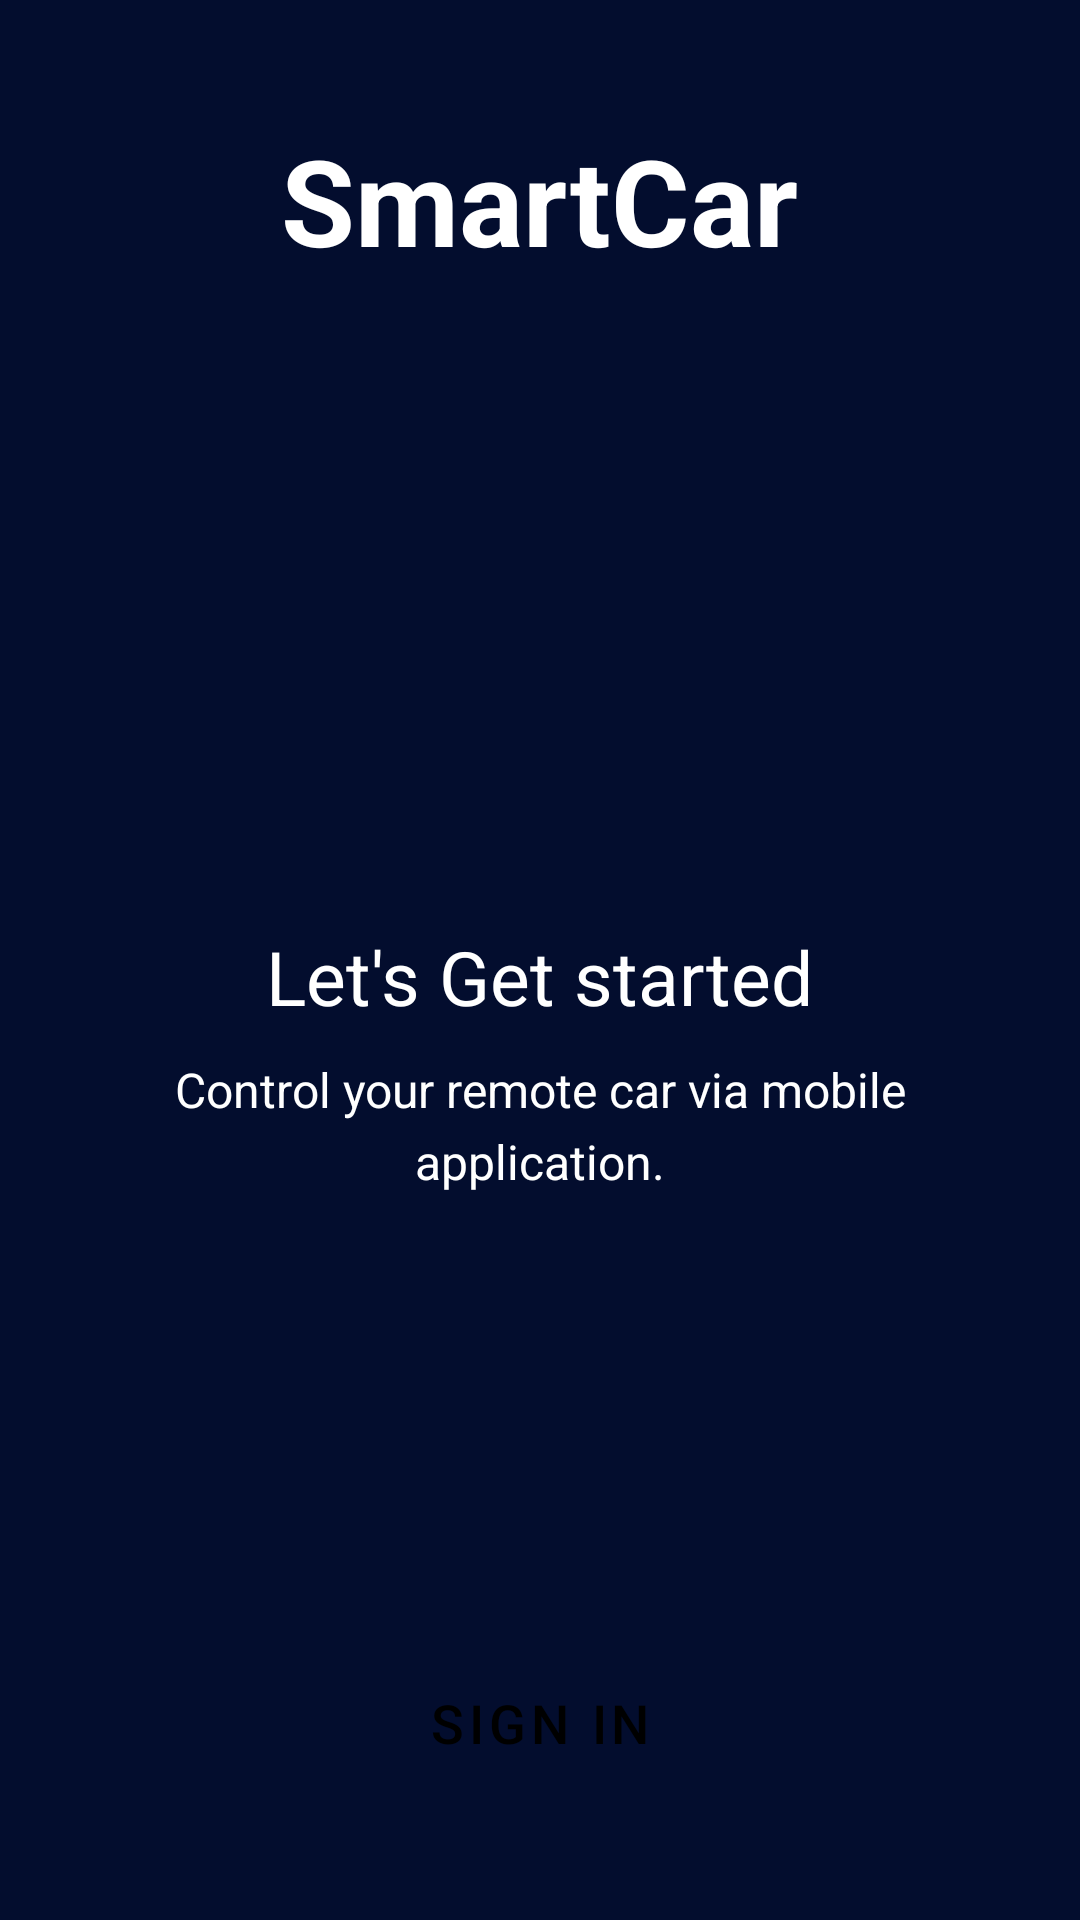

The Android layout XML behind this screen, and the referenced resources:
<!-- AndroidManifest.xml: activity theme Theme.SmartCar.NoActionBar -->
<!-- res/layout/activity_intro.xml -->
<?xml version="1.0" encoding="utf-8"?>
<LinearLayout xmlns:android="http://schemas.android.com/apk/res/android"
    xmlns:app="http://schemas.android.com/apk/res-auto"
    xmlns:tools="http://schemas.android.com/tools"
    android:layout_width="match_parent"
    android:layout_height="match_parent"
    android:gravity="center_horizontal"
    android:background="#030D2E"
    tools:context=".IntroActivity"
    android:orientation="vertical">

    <TextView
        android:id="@+id/tv_app_name_intro"
        android:layout_width="wrap_content"
        android:layout_height="wrap_content"
        android:layout_marginTop="@dimen/intro_screen_title_text_marginTop"
        android:text="@string/app_name"
        android:textColor="#FFFFFF"
        android:textSize="@dimen/intro_screen_title_text_size"
        android:textStyle="bold" />

    <ImageView
        android:layout_width="889px"
        android:layout_height="481px"
        android:scaleType="fitXY"
        android:layout_marginTop="@dimen/intro_screen_image_marginTop"
        android:contentDescription="@string/image_contentDescription"
        android:src="@drawable/smartcar" />

    <TextView
        android:layout_width="wrap_content"
        android:layout_height="wrap_content"
        android:layout_marginTop="@dimen/lets_get_started_text_marginTop"
        android:text="@string/let_s_get_started_text"
        android:textColor="#ffffff"
        android:textSize="@dimen/lets_get_started_text_size" />

    <TextView
        android:layout_width="match_parent"
        android:layout_height="wrap_content"
        android:layout_marginStart="@dimen/intro_text_marginStartEnd"
        android:layout_marginTop="@dimen/intro_text_marginTop"
        android:layout_marginEnd="@dimen/intro_text_marginStartEnd"
        android:gravity="center"
        android:lineSpacingExtra="@dimen/intro_text_line_spacing_extra"
        android:text="@string/intro_text_description"
        android:textColor="#ffffff"
        android:textSize="@dimen/intro_text_size" />


    <Button
        android:id="@+id/btn_sign_in_intro"
        android:layout_width="match_parent"
        android:layout_height="wrap_content"
        android:layout_gravity="center"
        android:layout_marginStart="@dimen/btn_marginStartEnd"
        android:layout_marginTop="@dimen/intro_screen_sign_in_btn_marginTop"
        android:layout_marginEnd="@dimen/btn_marginStartEnd"
        android:background="@drawable/shape_button_rounded"
        android:foreground="?attr/selectableItemBackground"
        android:gravity="center"
        android:paddingTop="@dimen/btn_paddingTopBottom"
        android:paddingBottom="@dimen/btn_paddingTopBottom"
        android:text="@string/sign_in"
        android:textColor="@android:color/black"
        android:textSize="@dimen/btn_text_size" />
    <Button
        android:id="@+id/btn_sign_up_intro"
        android:layout_width="match_parent"
        android:layout_height="wrap_content"
        android:layout_gravity="center"
        android:layout_marginStart="@dimen/btn_marginStartEnd"
        android:layout_marginTop="@dimen/intro_screen_sign_up_btn_marginTop"
        android:layout_marginEnd="@dimen/btn_marginStartEnd"
        android:background="@drawable/shape_button_rounded"
        android:foreground="?attr/selectableItemBackground"
        android:gravity="center"
        android:paddingTop="@dimen/btn_paddingTopBottom"
        android:paddingBottom="@dimen/btn_paddingTopBottom"
        android:text="@string/sign_up"
        android:textColor="@android:color/black"
        android:textSize="@dimen/btn_text_size" />

</LinearLayout>
<!-- resources referenced by this layout -->
<resources>
  <dimen name="btn_marginStartEnd">20dp</dimen>
  <dimen name="btn_paddingTopBottom">8dp</dimen>
  <dimen name="btn_text_size">18sp</dimen>
  <dimen name="intro_screen_image_marginTop">30dp</dimen>
  <dimen name="intro_screen_sign_in_btn_marginTop">150dp</dimen>
  <dimen name="intro_screen_sign_up_btn_marginTop">15dp</dimen>
  <dimen name="intro_screen_title_text_marginTop">40dp</dimen>
  <dimen name="intro_screen_title_text_size">40sp</dimen>
  <dimen name="intro_text_line_spacing_extra">5dp</dimen>
  <dimen name="intro_text_marginStartEnd">20dp</dimen>
  <dimen name="intro_text_marginTop">10dp</dimen>
  <dimen name="intro_text_size">16sp</dimen>
  <dimen name="lets_get_started_text_marginTop">25dp</dimen>
  <dimen name="lets_get_started_text_size">25sp</dimen>
  <string name="app_name">SmartCar</string>
  <string name="image_contentDescription">image</string>
  <string name="intro_text_description">Control your remote car via mobile application.</string>
  <string name="let_s_get_started_text">Let\'s Get started</string>
  <string name="sign_in">SIGN IN</string>
  <string name="sign_up">SIGN UP</string>
  <style name="Theme.SmartCar.NoActionBar">
          <item name="windowActionBar">false</item>
          <item name="windowNoTitle">true</item>
  
  
      </style>
</resources>
